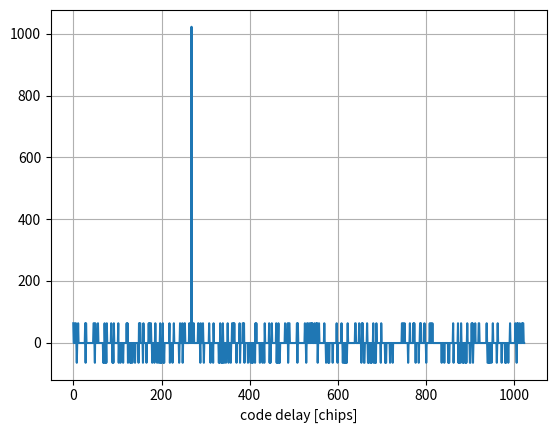
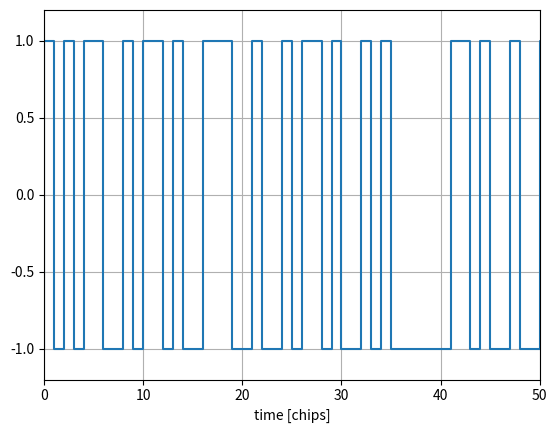

These charts were generated, in order, by the following Python code:
# -*- coding: utf-8 -*-
"""
Created on Fri May  7 20:14:35 2021

[redacted]
"""

import numpy as np
import matplotlib.pyplot as plt

CA_LEN=1023
 
def rotate(r):
    sz=len(r)
    idx_r=np.arange(sz-1,0,-1) 
    c=r[sz-1]
    r[idx_r]=r[idx_r-1];
    r[0]=c
    return r

def codegen(prn=1):
    DW_SF=10
    g2_delay_gps = [
		  5,   6,   7,   8,  17,  18, 139, 140, 141, 251,
		252, 254, 255, 256, 257, 258, 469, 470, 471, 472,
		473, 474, 509, 512, 513, 514, 515, 516, 859, 860,
		861, 862]
    g2_delay_qzs = [
        339,208,711,189,263,537,663,942,173,900,30,500,935,556]
    ca=np.zeros(CA_LEN,dtype=int)

    if prn>=1 and prn<=32:
        g2_0=g2_delay_gps[prn-1]
    elif prn>=193 and prn<=206:
        g2_0=g2_delay_qzs[prn-193]
    else:
        return ca
    
    r1=-1*np.ones(DW_SF,dtype=int)
    r2=-1*np.ones(DW_SF,dtype=int)   
	
    g1=np.zeros(CA_LEN,dtype=int)
    g2=np.zeros(CA_LEN,dtype=int)   
    
    for i in range(CA_LEN):
        # g1/g2 tap
        g1[i]=r1[9]
        g2[i]=r2[9]
        c1=r1[2]*r1[9]
        c2=r2[1]*r2[2]*r2[5]*r2[7]*r2[8]*r2[9]
        # shift register
        r1=rotate(r1);r1[0]=c1
        r2=rotate(r2);r2[0]=c2

    idx_ca=np.arange(CA_LEN)
    ca=(1-g1*g2[(CA_LEN-g2_0+idx_ca)%CA_LEN])//2
    ca[ca==0]=-1
    return ca

if __name__ == '__main__':


    CLIGHT=299792458.0
    crate=1.023e6    # チップレート[chip/sec]
        
    prn=193
    ca=codegen(prn) # C/Aコード生成
    
    P=36952979.472  # 疑似距離 [m]
    #P=36953010.338    # 疑似距離(端数調整) [m]
    dt=P/CLIGHT  # 伝搬時間[s]
    chips=crate*dt
    delay=round(chips)%CA_LEN # 268
    n=chips//CA_LEN    # 123
    for i in range(delay): # コード遅延分シフト
        ca=rotate(ca)
       
    # 受信機側の処理
    prn=193
    ca_=codegen(prn) # PRN193のC/Aコードレプリカ生成
    c=[]
    for i in range(CA_LEN):  # レプリカを遅延させて相関処理
        c.append(ca@ca_)
        ca_=rotate(ca_)
    
    delay_max=np.argmax(c) # 相関ピークを見つける: 268
    P_=(n*CA_LEN+delay_max)*CLIGHT/crate
    
    plt.figure()    
    plt.plot(c)
    plt.grid()
    plt.xlabel('code delay [chips]')
    plt.show()
    
    plt.figure()
    plt.step(np.arange(CA_LEN),ca)
    plt.axis([0,50,-1.2,1.2])
    plt.xlabel('time [chips]')
    plt.grid()
    plt.show



